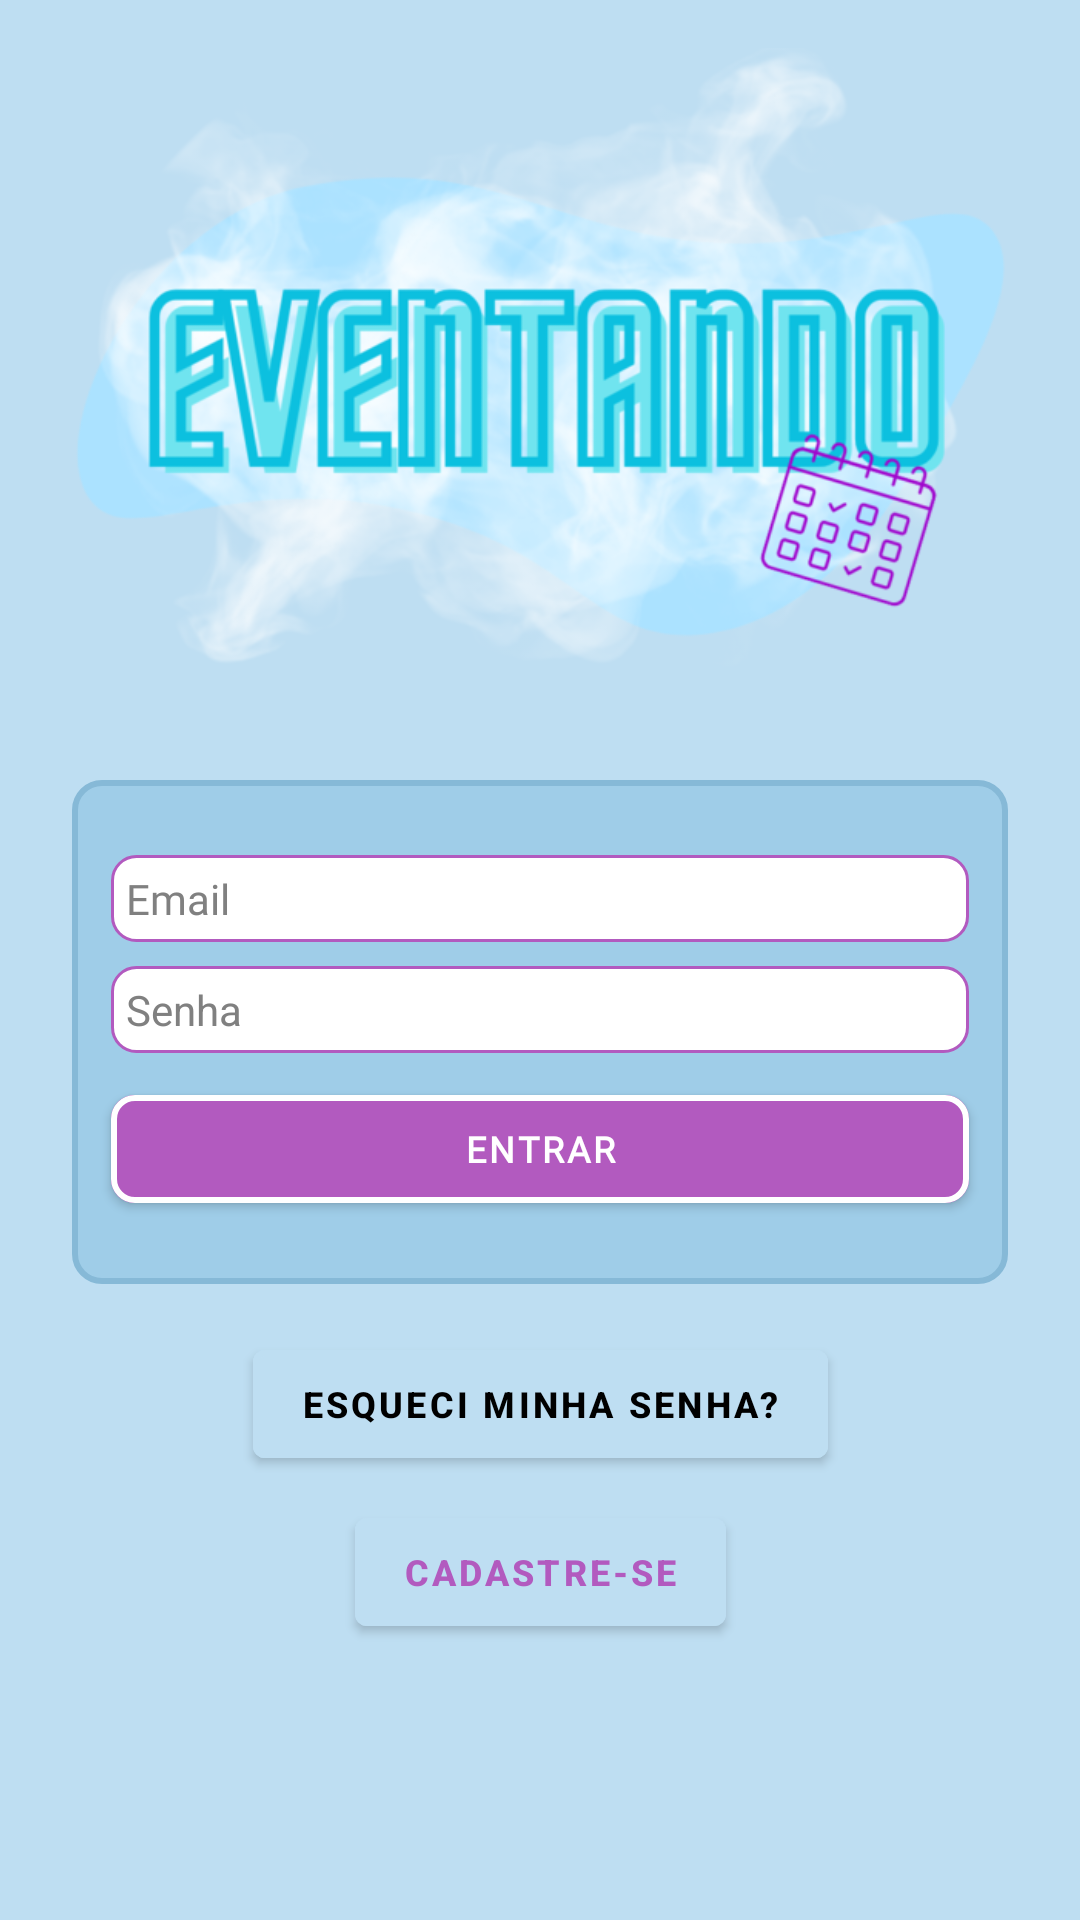

Layout XML and referenced resources for this Android screen:
<!-- AndroidManifest.xml: activity theme Theme.EventandoNoActionBar -->
<!-- res/layout/activity_login.xml -->
<?xml version="1.0" encoding="utf-8"?>
<androidx.constraintlayout.widget.ConstraintLayout xmlns:android="http://schemas.android.com/apk/res/android"
    xmlns:app="http://schemas.android.com/apk/res-auto"
    xmlns:tools="http://schemas.android.com/tools"
    android:layout_width="match_parent"
    android:layout_height="match_parent"
    android:background="#bedef2"
    tools:context=".acessar.LoginActivity">

    <ImageView
        android:id="@+id/imageView"
        android:layout_width="324dp"
        android:layout_height="212dp"
        android:layout_marginStart="8dp"
        android:layout_marginTop="16dp"
        android:layout_marginEnd="8dp"
        app:layout_constraintEnd_toEndOf="parent"
        app:layout_constraintHorizontal_bias="0.526"
        app:layout_constraintStart_toStartOf="parent"
        app:layout_constraintTop_toTopOf="parent"
        app:srcCompat="@drawable/logo_login" />

    <androidx.constraintlayout.widget.ConstraintLayout
        android:id="@+id/constraintLayout"
        android:layout_width="0dp"
        android:layout_height="wrap_content"
        android:layout_marginStart="24dp"
        android:layout_marginTop="32dp"
        android:layout_marginEnd="24dp"
        android:background="@drawable/painelogin_bg"
        app:layout_constraintEnd_toEndOf="parent"
        app:layout_constraintHorizontal_bias="0.0"
        app:layout_constraintStart_toStartOf="parent"
        app:layout_constraintTop_toBottomOf="@+id/imageView">

        <EditText
            android:id="@+id/emEmailLogin"
            android:layout_width="0dp"
            android:layout_height="wrap_content"
            android:layout_marginStart="8dp"
            android:layout_marginTop="16dp"
            android:layout_marginEnd="8dp"
            android:background="@drawable/editext_bg"
            android:ems="10"
            android:fontFamily="@font/montserrat"
            android:hint="Email"
            android:inputType="textEmailAddress"
            android:textColor="#000000"
            android:textColorHint="#808080"
            android:textSize="14sp"
            app:layout_constraintEnd_toEndOf="parent"
            app:layout_constraintStart_toStartOf="parent"
            app:layout_constraintTop_toTopOf="parent" />

        <EditText
            android:id="@+id/pwdSenhaLogin"
            android:layout_width="0dp"
            android:layout_height="wrap_content"
            android:layout_marginStart="8dp"
            android:layout_marginTop="8dp"
            android:layout_marginEnd="8dp"
            android:background="@drawable/editext_bg"
            android:ems="10"
            android:hint="Senha"
            android:inputType="textPassword"
            android:textColor="#000000"
            android:textColorHint="#808080"
            android:textSize="14sp"
            app:layout_constraintEnd_toEndOf="parent"
            app:layout_constraintStart_toStartOf="parent"
            app:layout_constraintTop_toBottomOf="@+id/emEmailLogin" />

        <Button
            android:id="@+id/btnEntrar"
            android:layout_width="0dp"
            android:layout_height="wrap_content"
            android:layout_marginStart="8dp"
            android:layout_marginTop="8dp"
            android:layout_marginEnd="8dp"
            android:layout_marginBottom="16dp"
            android:backgroundTint="#B25ABF"
            android:fontFamily="@font/montserrat"
            android:forceHasOverlappingRendering="false"
            android:text="ENTRAR"
            android:textAlignment="center"
            android:textSize="12sp"
            android:textStyle="bold"
            app:cornerRadius="8dp"
            app:layout_constraintBottom_toBottomOf="parent"
            app:layout_constraintEnd_toEndOf="parent"
            app:layout_constraintStart_toStartOf="parent"
            app:layout_constraintTop_toBottomOf="@+id/pwdSenhaLogin"
            app:strokeColor="#ffffff"
            app:strokeWidth="2dp" />

    </androidx.constraintlayout.widget.ConstraintLayout>

    <Button
        android:id="@+id/btnEsqueciSenha"
        android:layout_width="wrap_content"
        android:layout_height="wrap_content"
        android:layout_marginTop="16dp"
        android:backgroundTint="#bedef2"
        android:text="ESQUECI MINHA SENHA?"
        android:textAlignment="center"
        android:textAllCaps="false"
        android:textColor="#000000"
        android:textSize="12sp"
        android:textStyle="bold"
        app:layout_constraintEnd_toEndOf="parent"
        app:layout_constraintStart_toStartOf="parent"
        app:layout_constraintTop_toBottomOf="@+id/constraintLayout"
        app:strokeColor="#bedef2"
        app:strokeWidth="@dimen/cardview_default_radius" />

    <Button
        android:id="@+id/btnCadastreSe"
        android:layout_width="wrap_content"
        android:layout_height="wrap_content"
        android:layout_marginTop="8dp"
        android:backgroundTint="#bedef2"
        android:text="CADASTRE-SE"
        android:textAlignment="center"
        android:textColor="#B25ABF"
        android:textSize="12sp"
        android:textStyle="bold"
        app:layout_constraintEnd_toEndOf="parent"
        app:layout_constraintStart_toStartOf="parent"
        app:layout_constraintTop_toBottomOf="@+id/btnEsqueciSenha" />

    <ImageView
        android:id="@+id/imgRodape"
        android:layout_width="201dp"
        android:layout_height="51dp"
        android:layout_marginBottom="4dp"
        app:layout_constraintBottom_toBottomOf="parent"
        app:layout_constraintEnd_toEndOf="parent"
        app:layout_constraintStart_toStartOf="parent"
        app:layout_constraintTop_toBottomOf="@+id/btnCadastreSe"
        app:layout_constraintVertical_bias="1.0"
        app:srcCompat="@drawable/rodape" />

</androidx.constraintlayout.widget.ConstraintLayout>
<!-- resources referenced by this layout -->
<resources>
  <!-- drawable editext_bg (drawable) -->
  <?xml version="1.0" encoding="utf-8"?>
  <shape
      xmlns:android="http://schemas.android.com/apk/res/android">
      <solid android:color="#ffffff"/>
      <corners android:radius="8dp"/>
      <padding android:bottom="5dp" android:left="5dp"
          android:right="5dp" android:top="5dp"/>
      <stroke android:width="1dp" android:color="#b25abf"/>
  </shape>
  <!-- drawable logo_login: png bitmap (drawable, 140893 bytes) -->
  <!-- drawable painelogin_bg (drawable) -->
  <?xml version="1.0" encoding="utf-8"?>
  <shape
      xmlns:android="http://schemas.android.com/apk/res/android">
      <solid android:color="#9fcde8"/>
      <corners android:radius="9dp"/>
      <padding android:bottom="5dp" android:left="5dp"
          android:right="5dp" android:top="9dp"/>
      <stroke android:width="2dp" android:color="#86b9d7"/>
  </shape>
  <!-- drawable rodape: png bitmap (mipmap-anydpi-v26, 5632 bytes) -->
  <style name="Theme.EventandoNoActionBar" parent="Theme.MaterialComponents.DayNight.NoActionBar">
          
          <item name="colorPrimary">@color/purple_500</item>
          <item name="colorPrimaryVariant">@color/purple_700</item>
          <item name="colorOnPrimary">@color/white</item>
          
          <item name="colorSecondary">@color/teal_200</item>
          <item name="colorSecondaryVariant">@color/teal_700</item>
          <item name="colorOnSecondary">@color/black</item>
          
          <item name="android:statusBarColor">?attr/colorPrimaryVariant</item>
          
      </style>
  <color name="purple_500">#FF6200EE</color>
  <color name="purple_700">#FF3700B3</color>
  <color name="white">#FFFFFFFF</color>
  <color name="teal_200">#FF03DAC5</color>
  <color name="teal_700">#FF018786</color>
  <color name="black">#FF000000</color>
</resources>
